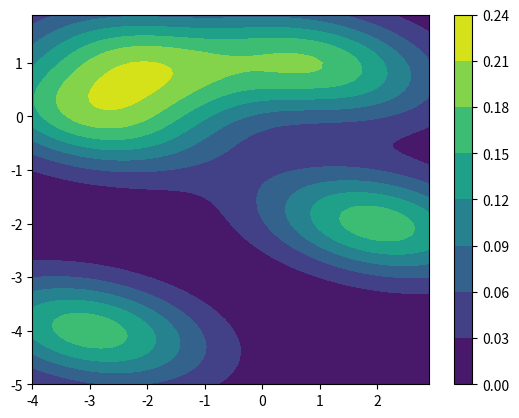

The script that saved this image:
import matplotlib.pyplot as plt
from scipy.stats import multivariate_normal
import numpy as np


def plot_kde(data, sigma, res=0.1):
    [min_x, min_y] = np.min(data, axis=0)
    [max_x, max_y] = np.max(data, axis=0)
    border_x = 0.2 * (max_x - min_x)
    border_y = 0.2 * (max_y - min_y)
    x_range = np.arange(min_x - border_x, max_x + border_x, res)
    y_range = np.arange(min_y - border_y, max_y + border_y, res)
    z = evaluate_probability(x_range, y_range, data, sigma)
    h = plt.contourf(x_range, y_range, z)
    plt.colorbar()
    plt.show()


def evaluate_probability(x_range, y_range, data, sigma):
    x_size = len(x_range)
    y_size = len(y_range)
    probability = np.zeros((y_size, x_size))
    for i in range(x_size):
        for j in range(y_size):
            test_point = np.array([x_range[i], y_range[j]])
            probabilities = multivariate_normal.pdf(data, mean=test_point, cov=sigma)
            probability[j][i] = probabilities.sum()
    return probability


if __name__ == "__main__":
    # JUST TESTING
    data = np.array([
        [-3, -4],
        [1, 1],
        [-2, 1],
        [2, -2],
        [-3, 0]
        # [0,0],
        # [0,1],
        # [1,0],
        # [0,-1],
        # [-1,0],
        # [3,3]
    ])
    sigma = np.array([[2, -0.3], [-0.3, 0.5]])

    plot_kde(data, sigma, 0.1)
